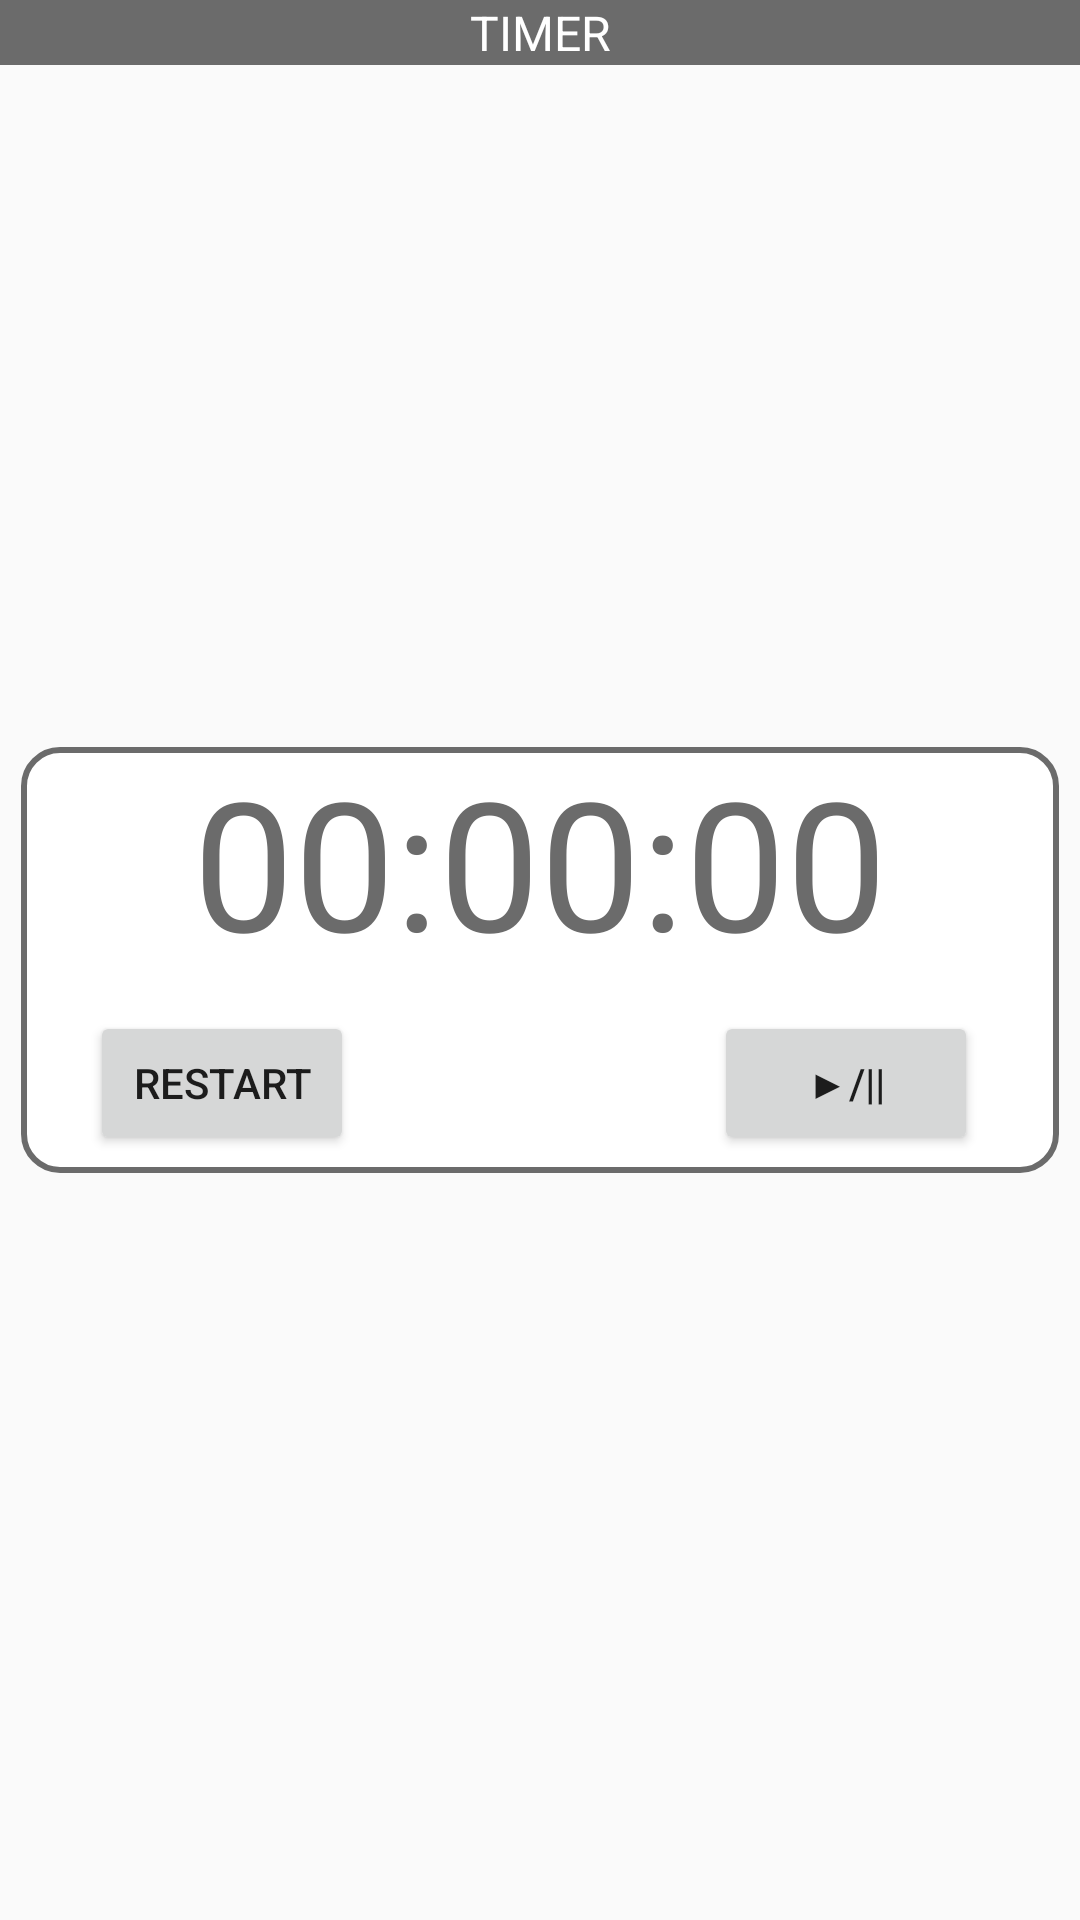

Reconstruct the res/layout file that produces this screen, plus the resources it refers to.
<!-- AndroidManifest.xml: application theme AppTheme -->
<!-- res/layout/fragment_2.xml -->
<?xml version="1.0" encoding="utf-8"?>
<FrameLayout xmlns:android="http://schemas.android.com/apk/res/android"
    xmlns:tools="http://schemas.android.com/tools"
    android:layout_width="match_parent"
    android:layout_height="match_parent"
    tools:context=".Fragment2">

    
    <LinearLayout
        android:layout_width="match_parent"
        android:layout_height="wrap_content"
        android:background="#6B6B6B">
        <TextView
            android:layout_width="match_parent"
            android:layout_height="wrap_content"
            android:text="TIMER"
            android:textSize="16dp"
            android:textColor="#ffffff"
            android:textAlignment="center"/>
    </LinearLayout>


    <LinearLayout
        android:layout_width="350dp"
        android:layout_height="wrap_content"
        android:background="@drawable/border_layout"
        android:layout_gravity="center"
        android:orientation="vertical">

        <LinearLayout
            android:layout_width="match_parent"
            android:layout_height="match_parent"
            android:orientation="horizontal"
            android:gravity="center">

            <TextView
                android:id="@+id/timer_hour"
                android:layout_width="wrap_content"
                android:layout_height="wrap_content"
                android:text="00"
                android:textSize="60dp"
                android:textColor="#6B6B6B"/>

            <TextView
                android:layout_width="wrap_content"
                android:layout_height="wrap_content"
                android:text=":"
                android:textSize="60dp"
                android:textColor="#6B6B6B"/>

            <TextView
                android:id="@+id/timer_min"
                android:layout_width="wrap_content"
                android:layout_height="wrap_content"
                android:text="00"
                android:textSize="60dp"
                android:textColor="#6B6B6B"/>

            <TextView
                android:layout_width="wrap_content"
                android:layout_height="wrap_content"
                android:text=":"
                android:textSize="60dp"
                android:textColor="#6B6B6B"/>

            <TextView
                android:id="@+id/timer_sec"
                android:layout_width="wrap_content"
                android:layout_height="wrap_content"
                android:text="00"
                android:textSize="60dp"
                android:textColor="#6B6B6B"/>

        </LinearLayout>

        
        
        
        
        
        
        

        <LinearLayout
            android:layout_width="match_parent"
            android:layout_height="10dp"/>

        <LinearLayout
            android:layout_width="match_parent"
            android:layout_height="wrap_content"
            android:orientation="horizontal">

            <Button
                android:id="@+id/timer_restart"
                android:layout_width="wrap_content"
                android:layout_height="wrap_content"
                android:layout_marginLeft="25dp"
                android:layout_marginBottom="8dp"
                android:text="RESTART" />

            <Button
                android:id="@+id/timer_start"
                android:layout_width="wrap_content"
                android:layout_height="wrap_content"
                android:layout_marginBottom="8dp"
                android:text="▶/||"
                android:layout_marginLeft="120dp"
                android:layout_marginRight="25dp"/>

        </LinearLayout>




    </LinearLayout>

</FrameLayout>
<!-- resources referenced by this layout -->
<resources>
  <!-- drawable border_layout (drawable) -->
  <?xml version="1.0" encoding="utf-8"?>
  <layer-list xmlns:android="http://schemas.android.com/apk/res/android">
  
      <item
          android:start="2dp"
          android:end="2dp"
          android:top="2dp"
          android:bottom="2dp">
          <shape android:shape="rectangle">
              <stroke android:width="2dp"
                  android:color="#6B6B6B"/>
              <solid android:color="#ffffff"/>
              <corners
                  android:topLeftRadius="12dp"
                  android:topRightRadius="12dp"
                  android:bottomLeftRadius="12dp"
                  android:bottomRightRadius="12dp"/>
          </shape>
      </item>
  </layer-list>
  <style name="AppTheme" parent="Theme.AppCompat.Light.DarkActionBar">
          
          <item name="colorPrimary">@color/colorPrimary</item>
          <item name="colorPrimaryDark">@color/colorPrimaryDark</item>
          <item name="colorAccent">@color/colorAccent</item>
          <item name="android:windowFullscreen">true</item>
  
      </style>
  <color name="colorPrimary">#6B6B6B</color>
  <color name="colorPrimaryDark">#3700B3</color>
  <color name="colorAccent">#6B6B6B</color>
</resources>
